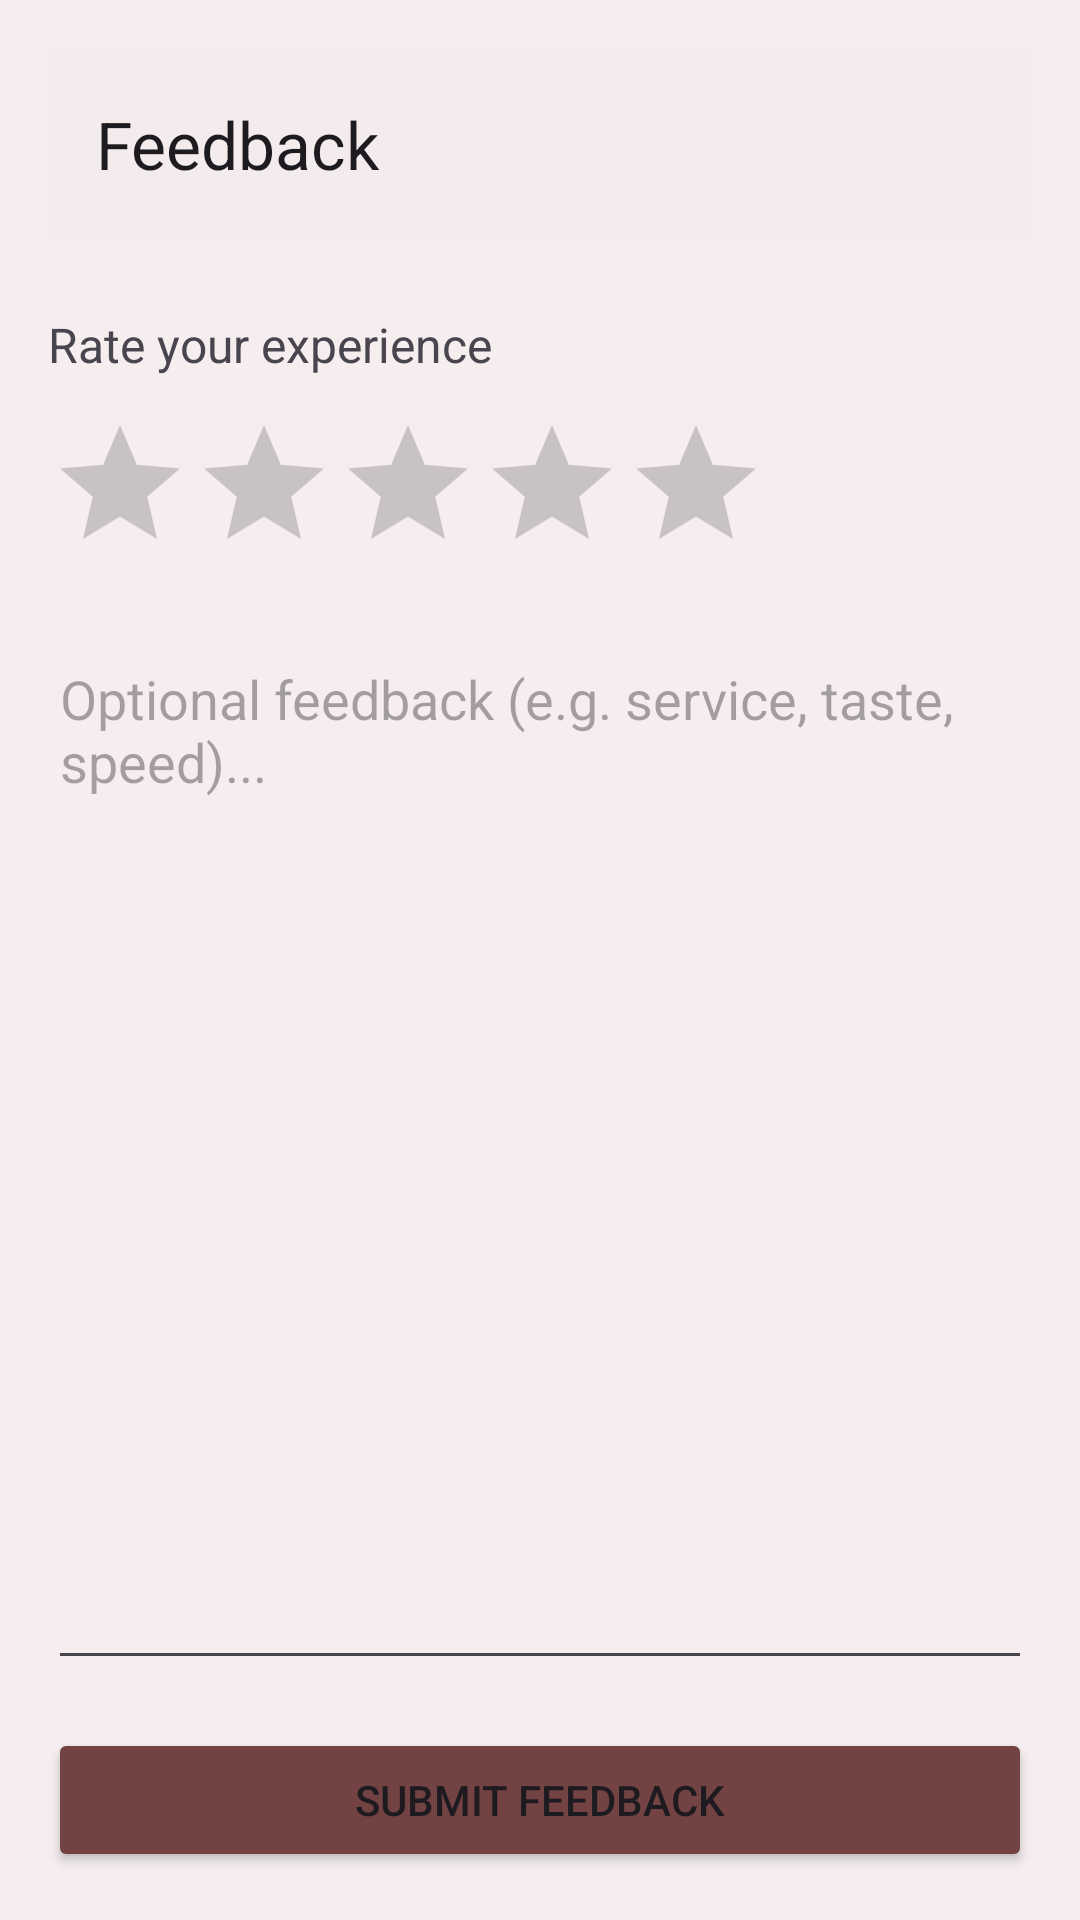

Reconstruct the res/layout file that produces this screen, plus the resources it refers to.
<!-- AndroidManifest.xml: application theme Theme.BrewHaven -->
<!-- res/layout/fragment_feedback.xml -->
<?xml version="1.0" encoding="utf-8"?>
<androidx.constraintlayout.widget.ConstraintLayout xmlns:android="http://schemas.android.com/apk/res/android"
    xmlns:app="http://schemas.android.com/apk/res-auto"
    android:layout_width="match_parent"
    android:layout_height="match_parent"
    android:background="#562F2F"
    android:backgroundTint="#F6EEEE"
    android:padding="16dp">

    <com.google.android.material.appbar.MaterialToolbar
        android:id="@+id/toolbar"
        android:layout_width="0dp"
        android:layout_height="?attr/actionBarSize"
        android:background="?attr/colorSurface"
        android:backgroundTint="#F4ECEC"
        app:layout_constraintEnd_toEndOf="parent"
        app:layout_constraintStart_toStartOf="parent"
        app:layout_constraintTop_toTopOf="parent"
        app:title="Feedback" />

    <TextView
        android:id="@+id/labelRating"
        android:layout_width="0dp"
        android:layout_height="wrap_content"
        android:layout_marginTop="24dp"
        android:text="Rate your experience"
        android:textSize="16sp"
        app:layout_constraintEnd_toEndOf="parent"
        app:layout_constraintStart_toStartOf="parent"
        app:layout_constraintTop_toBottomOf="@id/toolbar" />

    <RatingBar
        android:id="@+id/ratingBar"
        android:layout_width="wrap_content"
        android:layout_height="wrap_content"
        android:layout_marginTop="12dp"
        android:backgroundTint="#E4BF28"
        android:numStars="5"
        android:stepSize="1"
        app:layout_constraintStart_toStartOf="parent"
        app:layout_constraintTop_toBottomOf="@id/labelRating" />

    <EditText
        android:id="@+id/editFeedback"
        android:layout_width="0dp"
        android:layout_height="0dp"
        android:layout_marginTop="16dp"
        android:layout_marginBottom="16dp"
        android:gravity="top|start"
        android:hint="Optional feedback (e.g. service, taste, speed)..."
        android:inputType="textMultiLine"
        android:maxLines="6"
        android:minLines="4"
        app:layout_constraintBottom_toTopOf="@id/btnSubmit"
        app:layout_constraintEnd_toEndOf="parent"
        app:layout_constraintStart_toStartOf="parent"
        app:layout_constraintTop_toBottomOf="@id/ratingBar" />

    <Button
        android:id="@+id/btnSubmit"
        android:layout_width="0dp"
        android:layout_height="wrap_content"
        android:backgroundTint="#734242"
        android:text="Submit feedback"
        app:layout_constraintBottom_toBottomOf="parent"
        app:layout_constraintEnd_toEndOf="parent"
        app:layout_constraintStart_toStartOf="parent" />

</androidx.constraintlayout.widget.ConstraintLayout>
<!-- resources referenced by this layout -->
<resources>
  <style name="Theme.BrewHaven" parent="Base.Theme.BrewHaven" />
  <style name="Base.Theme.BrewHaven" parent="Theme.Material3.DayNight.NoActionBar">
          
          
      </style>
</resources>
